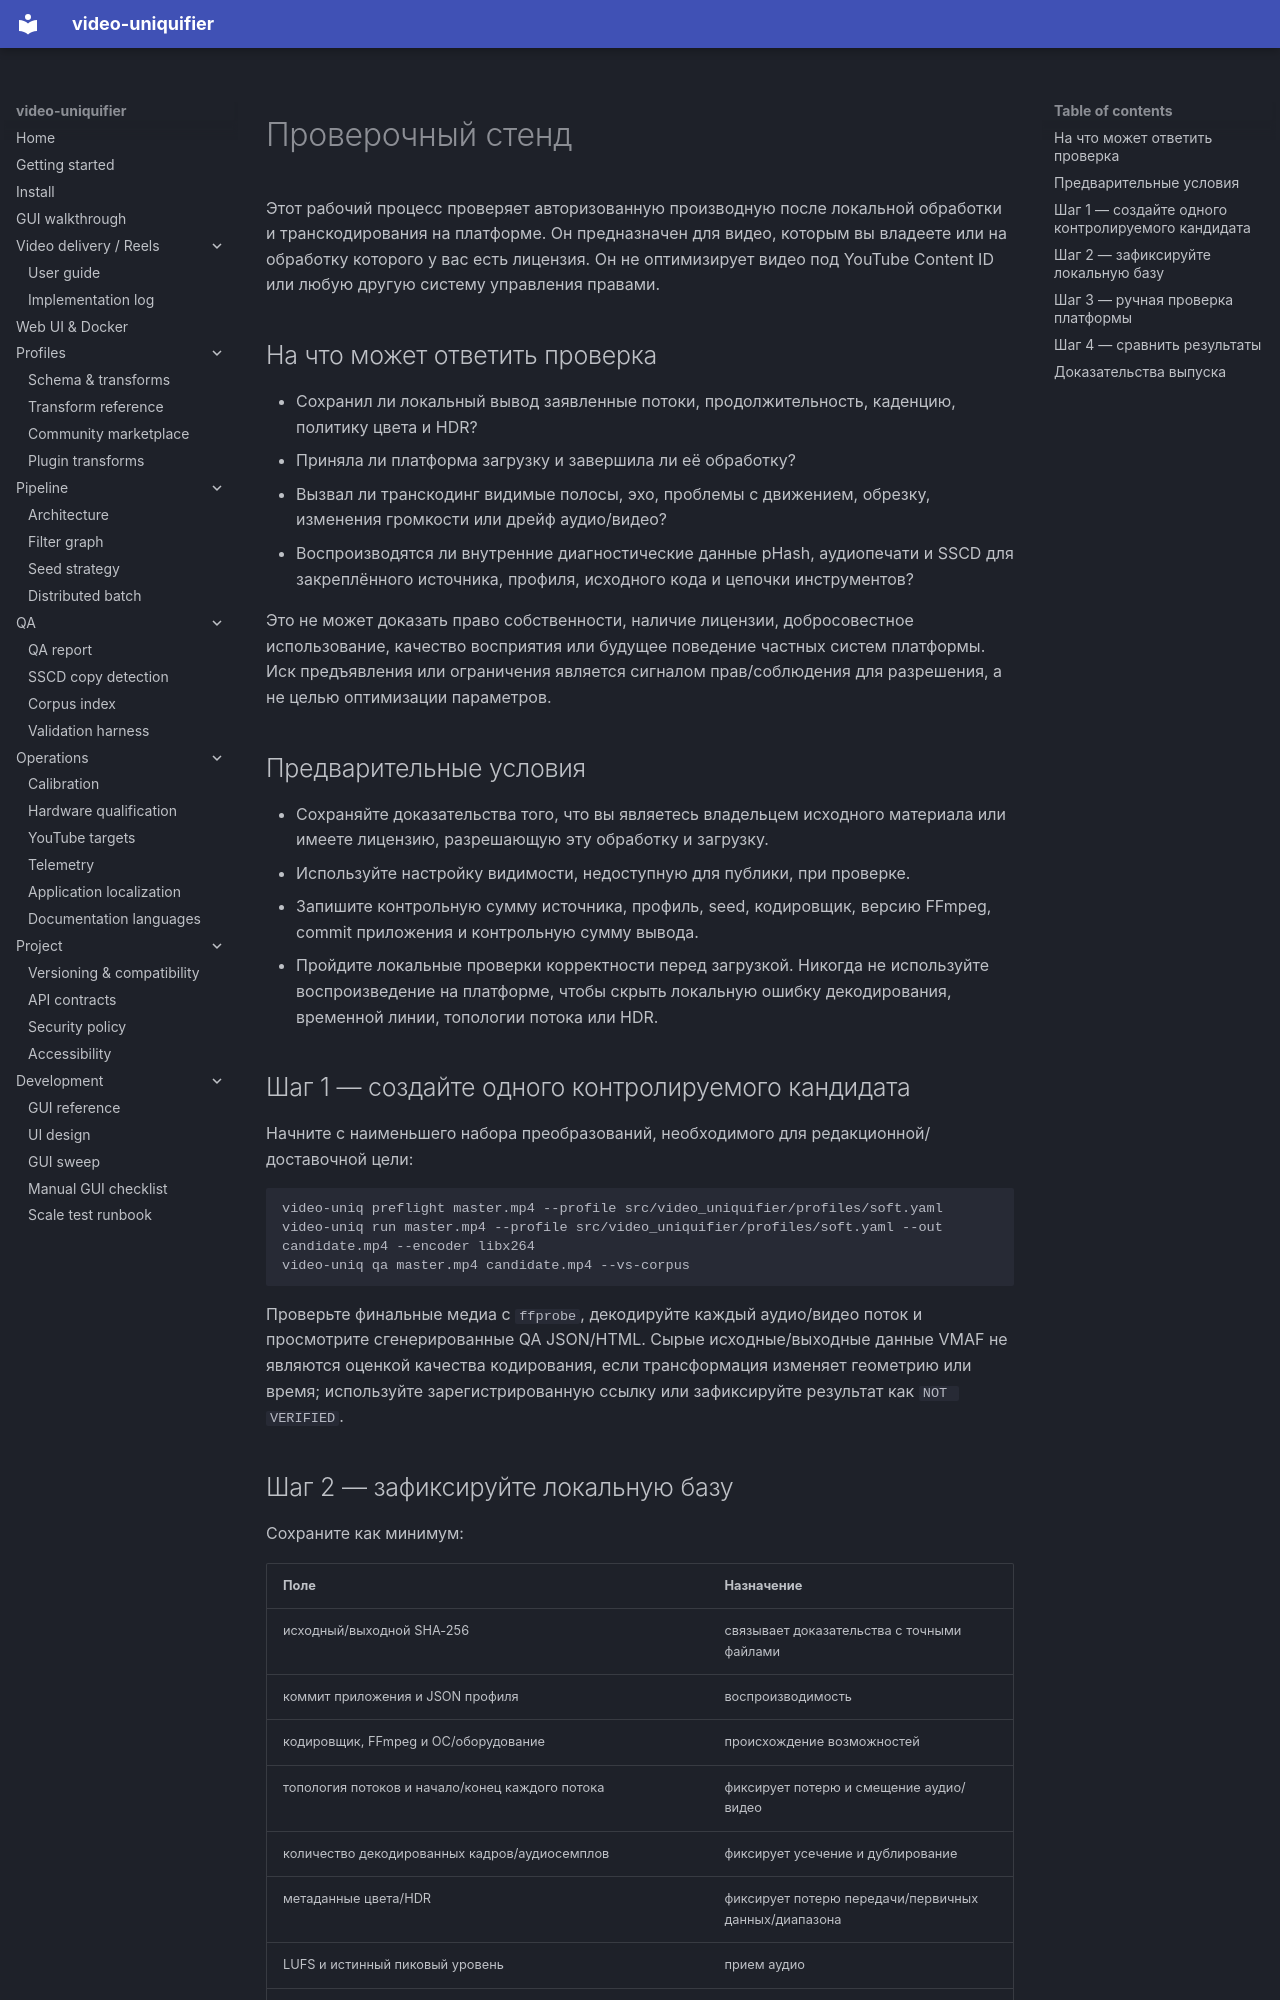

repository: Hostlife22/video-uniquifier · page: ru/validation_harness/index.html · generator: mkdocs

<a id="authorized-platform-validation-harness"></a>

# Проверочный стенд

Этот рабочий процесс проверяет авторизованную производную после локальной обработки и транскодирования на платформе. Он предназначен для видео, которым вы владеете или на обработку которого у вас есть лицензия. Он не оптимизирует видео под YouTube Content ID или любую другую систему управления правами.

<a id="what-the-validation-can-answer"></a>

## На что может ответить проверка

- Сохранил ли локальный вывод заявленные потоки, продолжительность, каденцию, политику цвета и HDR?
- Приняла ли платформа загрузку и завершила ли её обработку?
- Вызвал ли транскодинг видимые полосы, эхо, проблемы с движением, обрезку, изменения громкости или дрейф аудио/видео?
- Воспроизводятся ли внутренние диагностические данные pHash, аудиопечати и SSCD для закреплённого источника, профиля, исходного кода и цепочки инструментов?

Это не может доказать право собственности, наличие лицензии, добросовестное использование, качество восприятия или будущее поведение частных систем платформы. Иск предъявления или ограничения является сигналом прав/соблюдения для разрешения, а не целью оптимизации параметров.

<a id="preconditions"></a>

## Предварительные условия

- Сохраняйте доказательства того, что вы являетесь владельцем исходного материала или имеете лицензию, разрешающую эту обработку и загрузку.
- Используйте настройку видимости, недоступную для публики, при проверке.
- Запишите контрольную сумму источника, профиль, seed, кодировщик, версию FFmpeg, commit приложения и контрольную сумму вывода.
- Пройдите локальные проверки корректности перед загрузкой. Никогда не используйте воспроизведение на платформе, чтобы скрыть локальную ошибку декодирования, временной линии, топологии потока или HDR.

<a id="step-1-produce-one-controlled-candidate"></a>

## Шаг 1 — создайте одного контролируемого кандидата

Начните с наименьшего набора преобразований, необходимого для редакционной/доставочной цели:

```bash
video-uniq preflight master.mp4 --profile src/video_uniquifier/profiles/soft.yaml
video-uniq run master.mp4 --profile src/video_uniquifier/profiles/soft.yaml --out candidate.mp4 --encoder libx264
video-uniq qa master.mp4 candidate.mp4 --vs-corpus
```

Проверьте финальные медиа с `ffprobe`, декодируйте каждый аудио/видео поток и просмотрите сгенерированные QA JSON/HTML. Сырые исходные/выходные данные VMAF не являются оценкой качества кодирования, если трансформация изменяет геометрию или время; используйте зарегистрированную ссылку или зафиксируйте результат как `NOT VERIFIED`.

<a id="step-2-record-the-local-baseline"></a>
